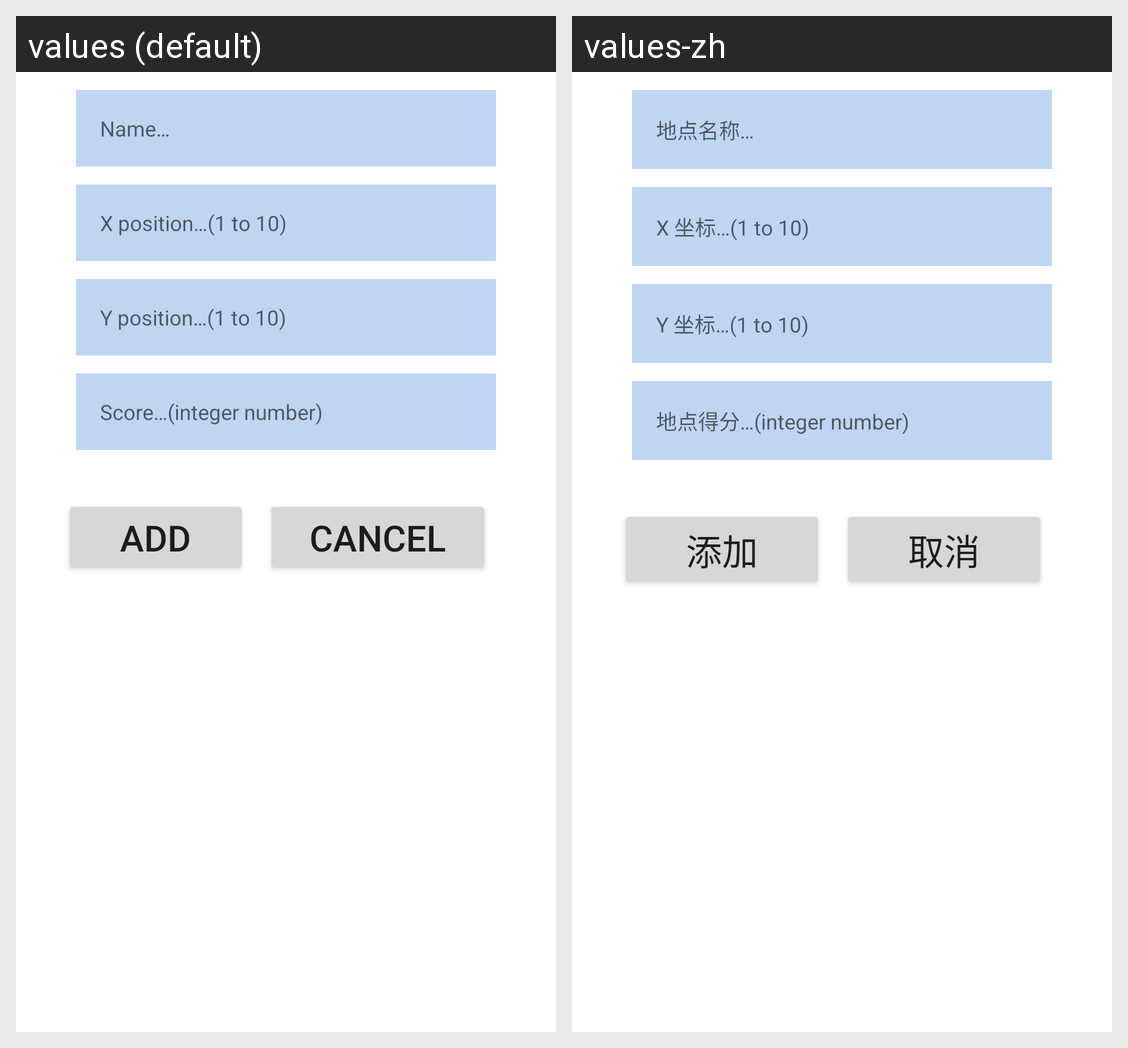

Locale-by-locale string values for the Android screen shown in this grid:
Android screen res/layout/dialog_data_entry.xml rendered under 2 locales, left to right: values (default), values-zh. Device: Nexus 5 (rendered at 1080×1920; each locale shown at half size, 540×960, under a caption strip naming it); theme Theme.Treasurehunt.
Strings drawn on this screen, with the default value and each locale's value (text and hints the layout hard-codes, and strings that could not be matched under every locale, appear in the picture but are not listed):

hint_name
  values: Name…
  values-zh: 地点名称…

hint_x_position
  values: X position…(1 to 10)
  values-zh: X 坐标…(1 to 10)

hint_y_position
  values: Y position…(1 to 10)
  values-zh: Y 坐标…(1 to 10)

hint_score
  values: Score…(integer number)
  values-zh: 地点得分…(integer number)

add
  values: Add
  values-zh: 添加

cancel
  values: Cancel
  values-zh: 取消
